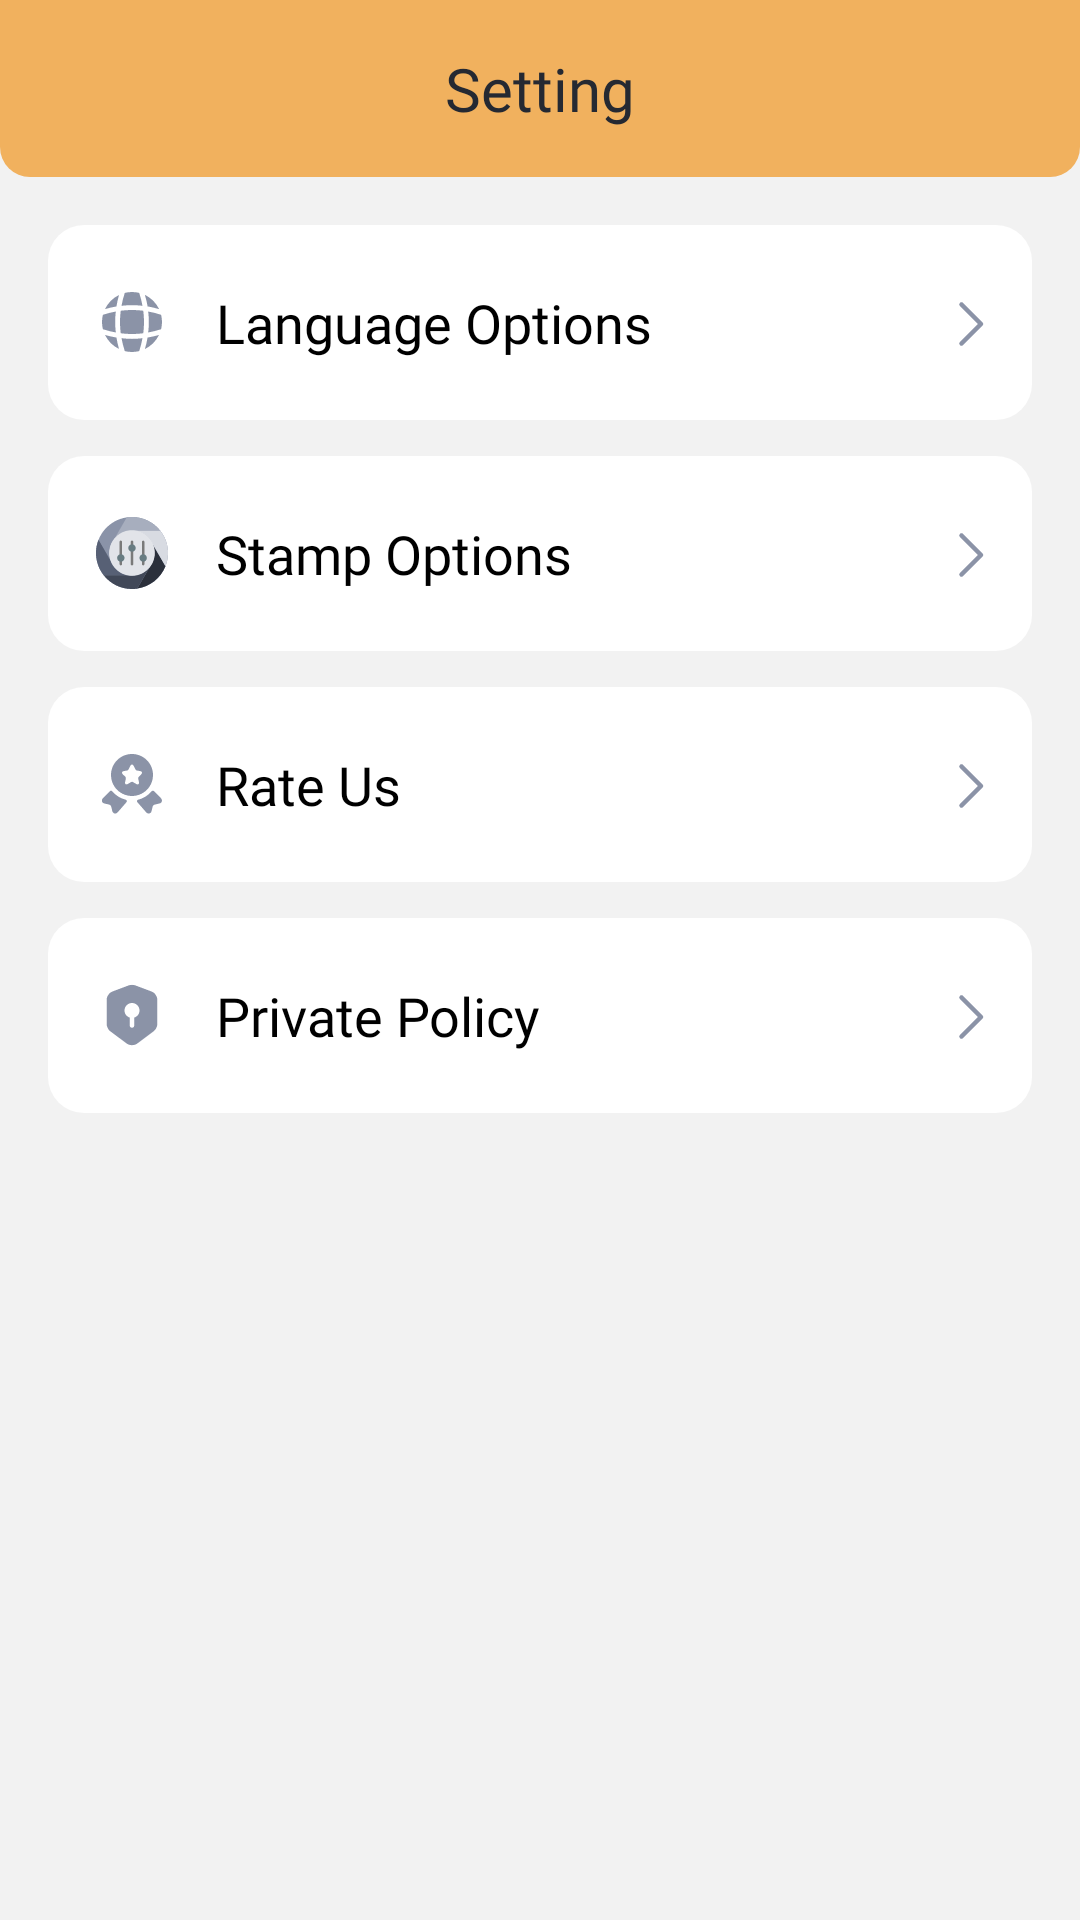

Here is an Android app screen rendered from its layout file. Give the layout XML and the strings, colors and styles it references.
<!-- AndroidManifest.xml: application theme Theme.HahaloloFake -->
<!-- res/layout/fragment_setting.xml -->
<?xml version="1.0" encoding="utf-8"?>
<layout xmlns:tools="http://schemas.android.com/tools"
    xmlns:android="http://schemas.android.com/apk/res/android">

    <FrameLayout
        android:layout_width="match_parent"
        android:layout_height="match_parent"
        android:background="@color/color_background">

        <LinearLayout
            android:layout_width="match_parent"
            android:layout_height="wrap_content"
            android:orientation="vertical">

            <RelativeLayout
                android:layout_width="match_parent"
                android:layout_height="wrap_content"
                android:background="@drawable/bg_header_setting"
                android:layout_marginBottom="16dp">

                <ImageView
                    android:id="@+id/img_back"
                    android:layout_width="wrap_content"
                    android:layout_height="wrap_content"
                    android:layout_centerVertical="true"
                    android:src="@drawable/baseline_arrow_back_ios_24_black"
                    android:visibility="gone"
                    tools:ignore="ContentDescription" />

                <TextView
                    android:layout_width="match_parent"
                    android:layout_height="wrap_content"
                    android:layout_centerInParent="true"
                    android:fontFamily="@font/inter_semibold"
                    android:gravity="center"
                    android:text="@string/setting"
                    android:textColor="#252932"
                    android:textSize="20sp" />
            </RelativeLayout>

            <LinearLayout
                android:layout_width="match_parent"
                android:layout_height="wrap_content"
                android:orientation="vertical"
                android:paddingHorizontal="16dp">
                <TextView
                    android:id="@+id/lang_setting"
                    android:layout_width="match_parent"
                    android:layout_height="wrap_content"
                    android:layout_marginBottom="12dp"
                    android:background="@drawable/bg_item_setting"
                    android:drawableStart="@drawable/ic_lang_setting"
                    android:drawableEnd="@drawable/ic_next"
                    android:drawablePadding="16dp"
                    android:fontFamily="@font/inter_medium"
                    android:gravity="center_vertical"
                    android:text="@string/language_option"
                    android:textColor="@color/black"
                    android:textSize="18sp"
                    tools:ignore="UseCompatTextViewDrawableXml" />

                <TextView
                    android:id="@+id/stamp_setting"
                    android:layout_width="match_parent"
                    android:layout_height="wrap_content"
                    android:layout_marginBottom="12dp"
                    android:background="@drawable/bg_item_setting"
                    android:drawableStart="@drawable/ic_stamp_v2"
                    android:drawableEnd="@drawable/ic_next"
                    android:drawablePadding="16dp"
                    android:fontFamily="@font/inter_medium"
                    android:gravity="center_vertical"
                    android:text="@string/setting_stamp_options"
                    android:textColor="@color/black"
                    android:textSize="18sp"
                    tools:ignore="UseCompatTextViewDrawableXml" />

                <TextView
                    android:id="@+id/rate_setting"
                    android:layout_width="match_parent"
                    android:layout_height="wrap_content"
                    android:layout_marginBottom="12dp"
                    android:background="@drawable/bg_item_setting"
                    android:drawableStart="@drawable/ic_rate_setting"
                    android:drawableEnd="@drawable/ic_next"
                    android:drawablePadding="16dp"
                    android:fontFamily="@font/inter_medium"
                    android:gravity="center_vertical"
                    android:text="@string/rate_us"
                    android:textColor="@color/black"
                    android:textSize="18sp"
                    tools:ignore="UseCompatTextViewDrawableXml" />

                 <TextView
                    android:id="@+id/privacy_setting"
                    android:layout_width="match_parent"
                    android:layout_height="wrap_content"
                    android:layout_marginBottom="12dp"
                    android:background="@drawable/bg_item_setting"
                    android:drawableStart="@drawable/ic_policy_setting"
                    android:drawableEnd="@drawable/ic_next"
                    android:drawablePadding="16dp"
                    android:fontFamily="@font/inter_medium"
                    android:gravity="center_vertical"
                    android:text="@string/private_policy"
                    android:textColor="@color/black"
                    android:textSize="18sp"
                    tools:ignore="UseCompatTextViewDrawableXml" />
            </LinearLayout>
        </LinearLayout>
    </FrameLayout>
</layout>
<!-- resources referenced by this layout -->
<resources>
  <color name="black">#FF000000</color>
  <color name="color_background">#F2F2F2</color>
  <!-- drawable baseline_arrow_back_ios_24_black (drawable) -->
  <vector xmlns:android="http://schemas.android.com/apk/res/android"
      android:width="24dp"
      android:height="25dp"
      android:viewportWidth="24"
      android:viewportHeight="25">
    <path
        android:pathData="M15.5,19.5L9,13L15.5,6.5"
        android:strokeLineJoin="round"
        android:strokeWidth="1.5"
        android:fillColor="#00000000"
        android:strokeColor="#008172"
        android:strokeLineCap="round"/>
  </vector>
  <!-- drawable bg_header_setting (drawable) -->
  <?xml version="1.0" encoding="utf-8"?>
  <shape xmlns:android="http://schemas.android.com/apk/res/android"
      android:shape="rectangle">
      <corners
          android:bottomLeftRadius="10dp"
          android:bottomRightRadius="10dp" />
      <padding android:left="16dp" android:right="16dp" android:bottom="16dp" android:top="16dp"/>
      <solid android:color="#F1B15E" />
  </shape>
  <!-- drawable bg_item_setting (drawable) -->
  <?xml version="1.0" encoding="utf-8"?>
  <shape xmlns:android="http://schemas.android.com/apk/res/android">
  
      <corners android:radius="12dp"/>
      <padding android:top="20dp" android:bottom="20dp" android:right="8dp" android:left="16dp"/>
      <solid android:color="@color/white" />
  
  </shape>
  <!-- drawable ic_next (drawable) -->
  <vector xmlns:android="http://schemas.android.com/apk/res/android"
      android:width="24dp"
      android:height="25dp"
      android:viewportWidth="24"
      android:viewportHeight="25">
    <path
        android:pathData="M8.5,6.5L15,13L8.5,19.5"
        android:strokeLineJoin="round"
        android:strokeWidth="1.5"
        android:fillColor="#00000000"
        android:strokeColor="#8B93A7"
        android:strokeLineCap="round"/>
  </vector>
  <!-- drawable ic_policy_setting (drawable) -->
  <vector xmlns:android="http://schemas.android.com/apk/res/android"
      android:width="24dp"
      android:height="24dp"
      android:viewportWidth="24"
      android:viewportHeight="24">
    <path
        android:pathData="M18.54,4.17L13.04,2.11C12.47,1.9 11.54,1.9 10.97,2.11L5.47,4.17C4.41,4.57 3.55,5.81 3.55,6.94V15.04C3.55,15.85 4.08,16.92 4.73,17.4L10.23,21.51C11.2,22.24 12.79,22.24 13.76,21.51L19.26,17.4C19.91,16.91 20.44,15.85 20.44,15.04V6.94C20.45,5.81 19.59,4.57 18.54,4.17ZM12.75,12.87V15.5C12.75,15.91 12.41,16.25 12,16.25C11.59,16.25 11.25,15.91 11.25,15.5V12.87C10.24,12.55 9.5,11.61 9.5,10.5C9.5,9.12 10.62,8 12,8C13.38,8 14.5,9.12 14.5,10.5C14.5,11.62 13.76,12.55 12.75,12.87Z"
        android:fillColor="#8B93A7"/>
  </vector>
  <string name="language_option">Language Options</string>
  <string name="private_policy">Private Policy</string>
  <string name="rate_us">Rate Us</string>
  <string name="setting">Setting</string>
  <string name="setting_stamp_options">Stamp Options</string>
  <style name="Theme.HahaloloFake" parent="Theme.AppCompat.Light.NoActionBar">
          
          <item name="colorPrimary">#F1B15E</item>
          <item name="colorPrimaryDark">@color/black</item>
          <item name="colorAccent">@color/teal_200</item>
          <item name="android:windowIsTranslucent">true</item>
          
      </style>
  <color name="white">#FFFFFFFF</color>
  <color name="teal_200">#FF03DAC5</color>
</resources>
